Run: headless pygame with SDL's dummy video driver; simulated clock (each Clock.tick advances the game by its frame time, no real sleeping); random seed 0; keys injected as events and as key.get_pressed() state; no mouse input; restart key C tapped at the start of phases 3 and 4.
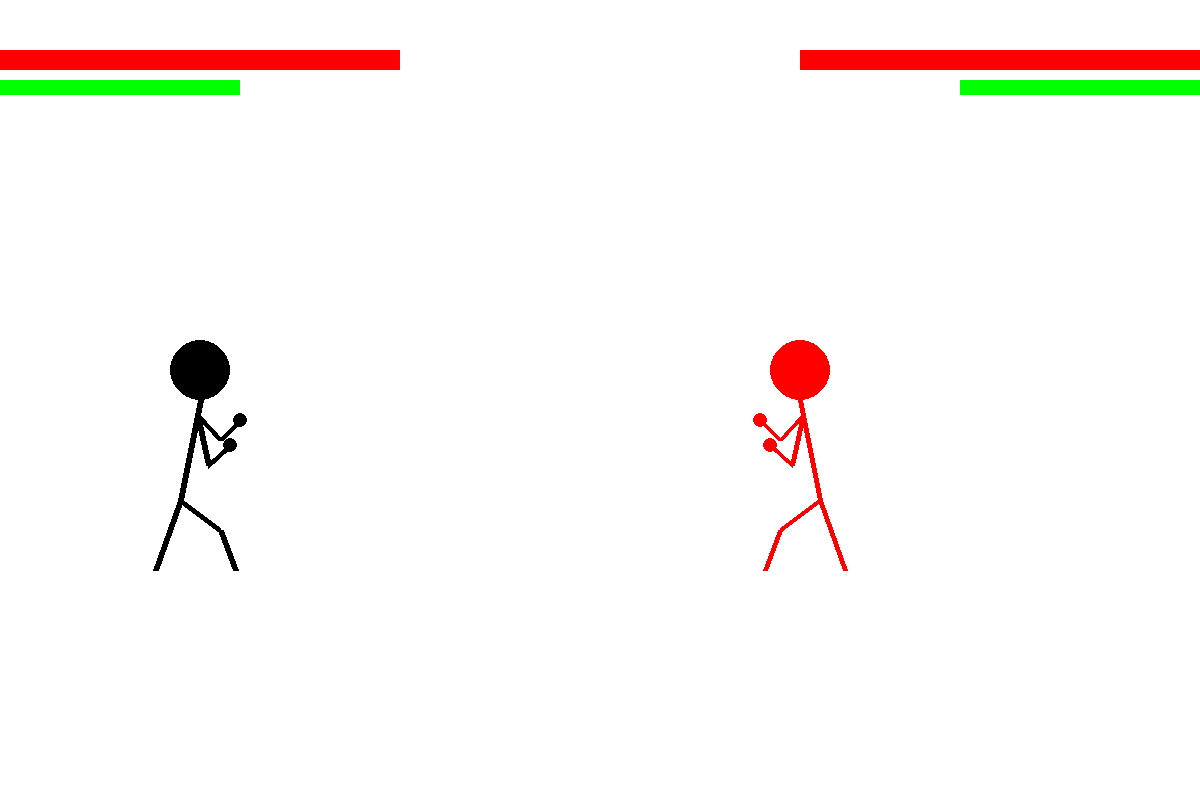
Frame 1 of 4 · flips 1–60 · no input
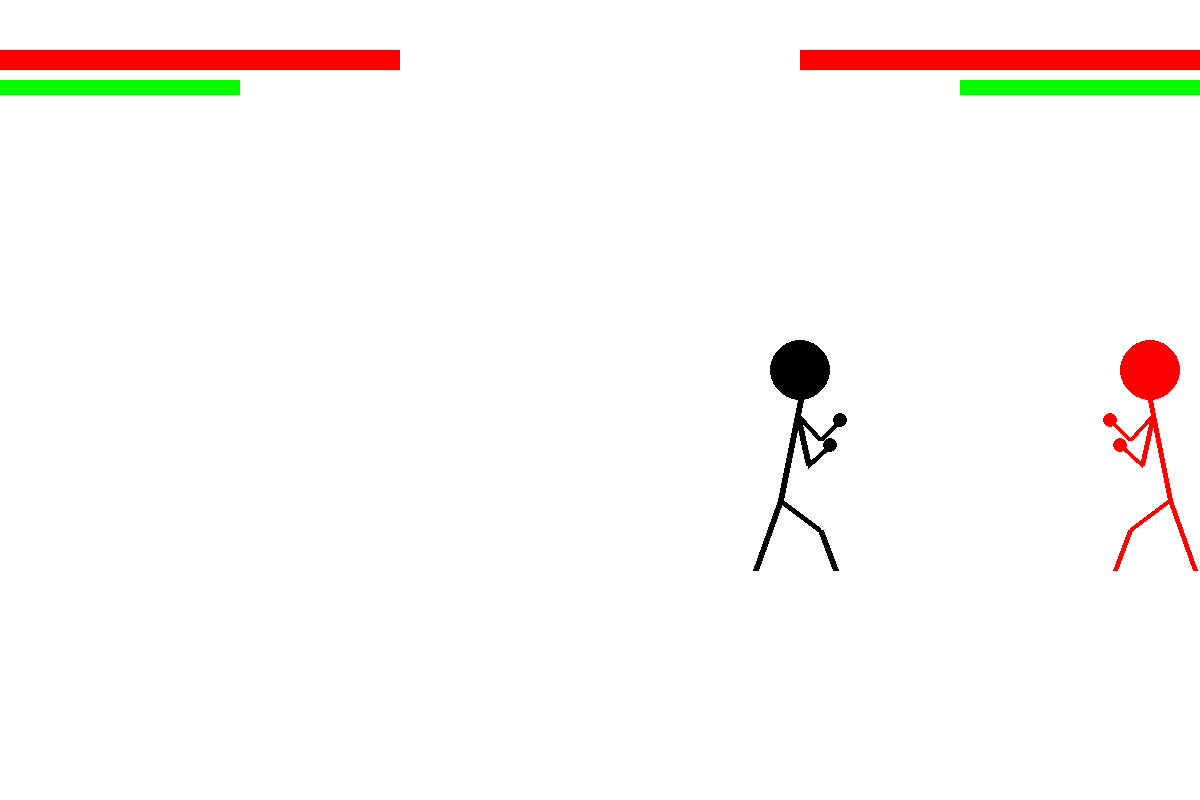
Frame 2 of 4 · flips 61–180 · tapped SPACE, RETURN · held RIGHT (→), D
Frame 3 of 4 · flips 181–300 · tapped C · held DOWN (↓), S · screen unchanged from frame 2, image omitted
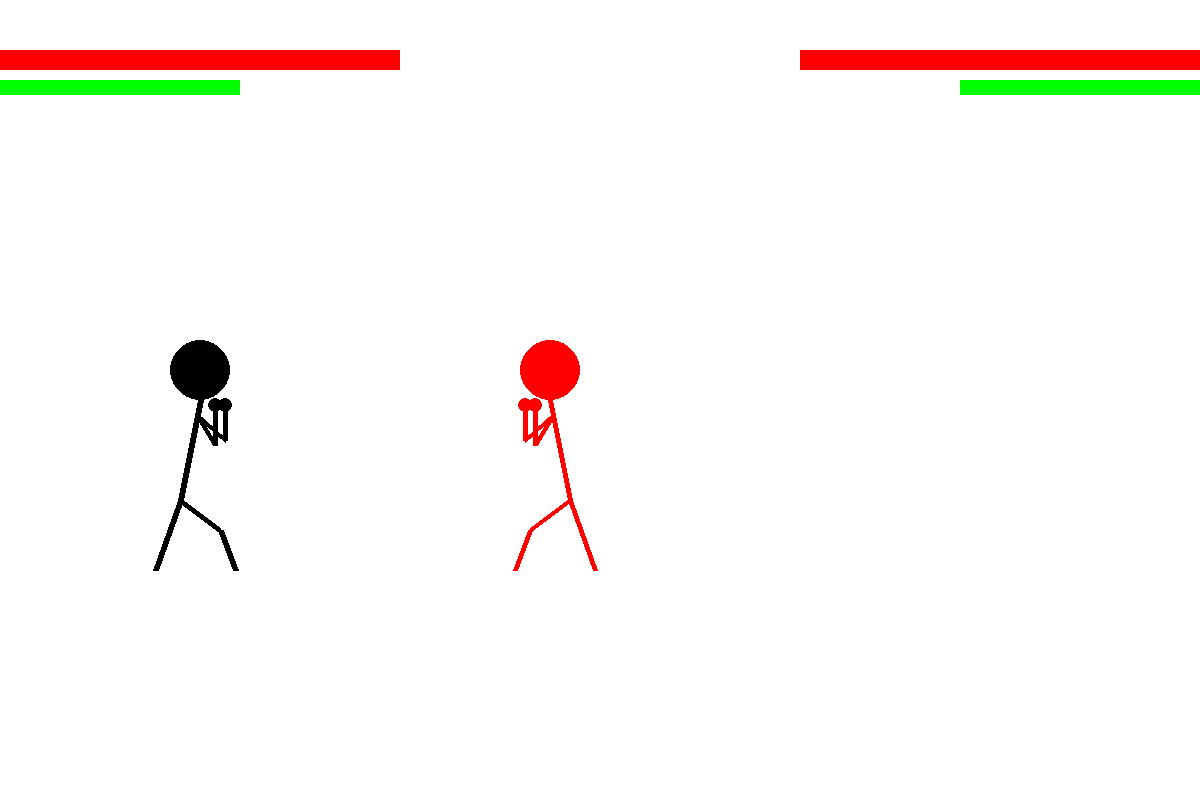
Frame 4 of 4 · flips 301–420 · tapped C · held LEFT (←), A, UP (↑), W

The pygame program that drew these frames:

import pygame
import sys

# Constants for the window dimensions
WIDTH = 1200
HEIGHT = 800


# Colors
WHITE = (255, 255, 255)
BLACK = (0, 0, 0)
RED = (255, 0, 0)
GREY = (155, 155, 155)
GREEN = (0, 255, 0)
BLUE = (0, 0, 255)
CYAN = (0, 200, 255)


def initialize():
    # Initialize Pygame
    pygame.init() 

    # Create the game window
    screen = pygame.display.set_mode((WIDTH, HEIGHT))
    pygame.display.set_caption("Stick Figure")

    # Define the initial character position
    character_x = 800
    character_y = 400
    
    character_x1 = 200
    character_y1 = 400
    
    
    p1Health = 100
    p2Health = 100

    p1Jab = True
    p2Jab = True
    
    p1Block = False
    p2Block = False
    
    gameOver = False

    return screen, character_x, character_y, character_x1, character_y1, p1Jab, p2Jab, p1Health, p2Health, gameOver, p1Block, p2Block


def drawCharacters(screen, character_x, character_y, character_x1, character_y1, p1Jab, p2Jab, p1Health, p2Health, frameTracker1, frameTracker2, p1Block, p2Block, p1HitStun, p2HitStun, p1BlockHealth, p2BlockHealth, p1Kick, p2Kick, p1Special, p2Special, p1Kame, p2Kame, p1KameX, p2KameX):

    # Clear the screen
    screen.fill(WHITE)
    
    font = pygame.font.Font(None, 36)

    # Draw the stick figure at the updated position
    if p1HitStun > 0:
        pygame.draw.circle(screen, GREY, (character_x1 - 3, character_y1 - 28), 30)  # Head
    else:
        pygame.draw.circle(screen, BLACK, (character_x1, character_y1 - 30), 30)  # Head
    pygame.draw.line(screen, BLACK, (character_x1, character_y1), (character_x1 - 20, character_y1 + 100), 6)  # Body
    if p1Block:
        pygame.draw.line(screen, BLACK, (character_x1 - 3, character_y1 + 15), (character_x1 + 15, character_y1 + 45), 5)  # Left arm
        pygame.draw.line(screen, BLACK, (character_x1 + 15, character_y1 + 45), (character_x1 + 15, character_y1 + 5), 5)  # Left forearm
        pygame.draw.circle(screen, BLACK, (character_x1 + 15, character_y1 + 5), 7) # Left hand
        pygame.draw.line(screen, BLACK, (character_x1 - 3, character_y1 + 15), (character_x1 + 25, character_y1 + 40), 5)  # Right arm
        pygame.draw.line(screen, BLACK, (character_x1 + 25, character_y1 + 40), (character_x1 + 25, character_y1 + 5), 5)  # Right forearm
        pygame.draw.circle(screen, BLACK, (character_x1 + 25, character_y1 + 5), 7) # Right hand
    elif p1Jab:
        pygame.draw.line(screen, BLACK, (character_x1 - 3, character_y1 + 15), (character_x1 + 8, character_y1 + 65), 6)  # Left arm
        pygame.draw.line(screen, BLACK, (character_x1 + 8, character_y1 + 65), (character_x1 + 30, character_y1 + 45), 6)  # Left forearm
        pygame.draw.circle(screen, BLACK, (character_x1 + 30, character_y1 + 45), 7) # Left hand
        pygame.draw.line(screen, BLACK, (character_x1 - 3, character_y1 + 15), (character_x1 + 20, character_y1 + 40), 6)  # Right arm
        pygame.draw.line(screen, BLACK, (character_x1 + 20, character_y1 + 40), (character_x1 + 40, character_y1 + 20), 6)  # Right forearm
        pygame.draw.circle(screen, BLACK, (character_x1 + 40, character_y1 + 20), 7) # Right hand
    else:
        if frameTracker1 == 1:
            pygame.draw.line(screen, BLACK, (character_x1 - 3, character_y1 + 15), (character_x1 + 13, character_y1 + 45), 6)  # Left arm
            pygame.draw.line(screen, BLACK, (character_x1 + 50, character_y1 + 15), (character_x1 + 35, character_y1 + 35), 6)  # Left forearm
            pygame.draw.circle(screen, BLACK, (character_x1 + 35, character_y1 + 35), 9) # Left hand
        elif frameTracker1 == 2:
            pygame.draw.line(screen, BLACK, (character_x1 + 13, character_y1 + 45), (character_x1 + 17, character_y1 + 40), 6)  # Left arm
            pygame.draw.line(screen, BLACK, (character_x1 + 35, character_y1 + 35), (character_x1 + 40, character_y1 + 25), 6)  # Left forearm
            pygame.draw.circle(screen, BLACK, (character_x1 + 40, character_y1 + 25), 9) # Left hand
        elif frameTracker1 == 3:
            pygame.draw.line(screen, BLACK, (character_x1 + 17, character_y1 + 40), (character_x1 + 25, character_y1 + 25), 6)  # Left arm
            pygame.draw.line(screen, BLACK, (character_x1 + 40, character_y1 + 25), (character_x1 + 55, character_y1 + 15), 6)  # Left forearm
            pygame.draw.circle(screen, BLACK, (character_x1 + 55, character_y1 + 15), 9) # Left hand
        else:
            pygame.draw.line(screen, BLACK, (character_x1 - 3, character_y1 + 15), (character_x1 + 50, character_y1 + 5), 6)  # Left arm
            pygame.draw.line(screen, BLACK, (character_x1 + 50, character_y1 + 5), (character_x1 + 90, character_y1 - 5), 6)  # Left forearm
            pygame.draw.circle(screen, BLACK, (character_x1 + 90, character_y1 - 5), 9) # Left hand
        pygame.draw.line(screen, BLACK, (character_x1 - 3, character_y1 + 15), (character_x1 + 20, character_y1 + 40), 6)  # Right arm
        pygame.draw.line(screen, BLACK, (character_x1 + 20, character_y1 + 40), (character_x1 + 40, character_y1 + 20), 6)  # Right forearm
        pygame.draw.circle(screen, BLACK, (character_x1 + 40, character_y1 + 20), 7) # Right hand
    pygame.draw.line(screen, BLACK, (character_x1 - 20, character_y1 + 100), (character_x1 - 45, character_y1 + 170), 6)  # Left leg
    pygame.draw.line(screen, BLACK, (character_x1 - 20, character_y1 + 100), (character_x1 + 20, character_y1 + 130), 6)  # Right leg
    if p1Kick:
            pygame.draw.line(screen, BLACK, (character_x1 + 20, character_y1 + 130), (character_x1 + 60, character_y1 + 155), 6)  # Right calf
    else:
        pygame.draw.line(screen, BLACK, (character_x1 + 20, character_y1 + 130), (character_x1 + 35, character_y1 + 170), 6)  # Right calf


    if p2HitStun > 0:
        pygame.draw.circle(screen, GREY, (character_x + 3, character_y - 28), 30)  # Head
    else:
        pygame.draw.circle(screen, RED, (character_x, character_y - 30), 30)  # Head
    pygame.draw.line(screen, RED, (character_x, character_y), (character_x + 20, character_y + 100), 5)  # Body
    if p2Block:
        pygame.draw.line(screen, RED, (character_x + 3, character_y + 15), (character_x - 15, character_y + 45), 5)  # Left arm
        pygame.draw.line(screen, RED, (character_x - 15, character_y + 45), (character_x - 15, character_y + 5), 5)  # Left forearm
        pygame.draw.circle(screen, RED, (character_x - 15, character_y + 5), 7) # Left hand
        pygame.draw.line(screen, RED, (character_x + 3, character_y + 15), (character_x - 25, character_y + 40), 5)  # Right arm
        pygame.draw.line(screen, RED, (character_x - 25, character_y + 40), (character_x - 25, character_y + 5), 5)  # Right forearm
        pygame.draw.circle(screen, RED, (character_x - 25, character_y + 5), 7) # Right hand
    elif p2Jab:
        pygame.draw.line(screen, RED, (character_x + 3, character_y + 15), (character_x - 8, character_y + 65), 5)  # Left arm
        pygame.draw.line(screen, RED, (character_x - 8, character_y + 65), (character_x - 30, character_y + 45), 5)  # Left forearm
        pygame.draw.circle(screen, RED, (character_x - 30, character_y + 45), 7) # Left hand
        pygame.draw.line(screen, RED, (character_x + 3, character_y + 15), (character_x - 20, character_y + 40), 5)  # Right arm
        pygame.draw.line(screen, RED, (character_x - 20, character_y + 40), (character_x - 40, character_y + 20), 5)  # Right forearm
        pygame.draw.circle(screen, RED, (character_x - 40, character_y + 20), 7) # Right hand
    else:
        if frameTracker2 == 1:
            pygame.draw.line(screen, RED, (character_x + 3, character_y + 15), (character_x - 13, character_y + 45), 6)  # Left arm
            pygame.draw.line(screen, RED, (character_x - 50, character_y + 15), (character_x - 35, character_y + 35), 6)  # Left forearm
            pygame.draw.circle(screen, RED, (character_x - 35, character_y + 35), 9) # Left hand
        elif frameTracker2 == 2:
            pygame.draw.line(screen, RED, (character_x + 3, character_y + 45), (character_x - 17, character_y + 40), 6)  # Left arm
            pygame.draw.line(screen, RED, (character_x - 35, character_y + 35), (character_x - 40, character_y + 25), 6)  # Left forearm
            pygame.draw.circle(screen, RED, (character_x - 40, character_y + 25), 9) # Left hand
        elif frameTracker2 == 3:
            pygame.draw.line(screen, RED, (character_x - 17, character_y + 40), (character_x - 25, character_y + 25), 6)  # Left arm
            pygame.draw.line(screen, RED, (character_x - 40, character_y + 25), (character_x - 55, character_y + 15), 6)  # Left forearm
            pygame.draw.circle(screen, RED, (character_x - 55, character_y + 15), 9) # Left hand
        else:
            pygame.draw.line(screen, RED, (character_x + 3, character_y + 15), (character_x - 50, character_y + 5), 6)  # Left arm
            pygame.draw.line(screen, RED, (character_x - 50, character_y + 5), (character_x - 90, character_y - 5), 6)  # Left forearm
            pygame.draw.circle(screen, RED, (character_x - 90, character_y - 5), 9) # Left hand
        pygame.draw.line(screen, RED, (character_x + 3, character_y + 15), (character_x - 20, character_y + 40), 5)  # Right arm
        pygame.draw.line(screen, RED, (character_x - 20, character_y + 40), (character_x - 40, character_y + 20), 5)  # Right forearm
        pygame.draw.circle(screen, RED, (character_x - 40, character_y + 20), 7) # Right hand
    pygame.draw.line(screen, RED, (character_x + 20, character_y + 100), (character_x + 45, character_y + 170), 5)  # Left leg
    pygame.draw.line(screen, RED, (character_x + 20, character_y + 100), (character_x - 20, character_y + 130), 5)  # Right leg
    if p2Kick:
        pygame.draw.line(screen, RED, (character_x - 20, character_y + 130), (character_x - 60, character_y + 155), 5)  # Right calf
    else:
        pygame.draw.line(screen, RED, (character_x - 20, character_y + 130), (character_x - 35, character_y + 170), 5)  # Right calf

    p1_health = (p1Health / 100 ) * (WIDTH // 3)
    pygame.draw.rect(screen, RED, (0, 50, p1_health, 20))
    
    p2_health = (p2Health / 100 ) * (WIDTH // 3)
    pygame.draw.rect(screen, RED, (WIDTH - p2_health, 50, p2_health, 20))
    
    p1_block = (p1BlockHealth / 100) * (WIDTH // 5)
    pygame.draw.rect(screen, GREEN, (0, 80, p1_block, 15))
    
    p2_block = (p2BlockHealth / 100) * (WIDTH // 5)
    pygame.draw.rect(screen, GREEN, (WIDTH - p2_block, 80, p2_block, 15))
    
    if p1Special > 100: p1Special = 100
    if p2Special > 100: p2Special = 100
    p1_special = (p1Special / 100) * (WIDTH // 5)
    if p1Special == 100:
        pygame.draw.rect(screen, BLUE, (0, HEIGHT - 100, p1_special, 10))
    else: 
        pygame.draw.rect(screen, BLACK, (0, HEIGHT - 100, p1_special, 10))
    p2_special = (p2Special / 100) * (WIDTH // 5)
    if p2Special == 100:
        pygame.draw.rect(screen, BLUE, (WIDTH - p2_special, HEIGHT - 100, p2_special, 10))
    else: 
        pygame.draw.rect(screen, BLACK, (WIDTH - p2_special, HEIGHT - 100, p2_special, 10))
    # Update the display
    if p1Health <= .5 and p2Health <= .5:
        screen.fill(WHITE)
        text = font.render("TIE     press (r) to restart", True, (0,0,0))  # Text, antialiasing, color
        text_rect = text.get_rect()
        text_rect.center = (WIDTH / 2, HEIGHT / 2)
        screen.blit(text, text_rect)
    elif p1Health <= .5:
        screen.fill(WHITE)
        text = font.render("PLAYER 2 WINS   press (r) to restart", True, (0,0,0))  # Text, antialiasing, color
        text_rect = text.get_rect()
        text_rect.center = (WIDTH / 2, HEIGHT / 2)
        screen.blit(text, text_rect)
    elif p2Health <= .5:
        screen.fill(WHITE)
        text = font.render("PLAYER 1 WINS   press (r) to restart", True, (0,0,0))  # Text, antialiasing, color
        text_rect = text.get_rect()
        text_rect.center = (WIDTH / 2, HEIGHT / 2)
        screen.blit(text, text_rect)
    if p1Kame:
        pygame.draw.circle(screen, CYAN, (p1KameX, character_y + 10), 19)
    if p2Kame:
        pygame.draw.circle(screen, CYAN, (p2KameX, character_y + 10), 19)
    pygame.display.flip()

def engine(screen, character_x, character_y, character_x1, character_y1, p1Jab, p2Jab, p1Health, p2Health, gameOver, p1Block, p2Block):
    clock = pygame.time.Clock()
    frame = 0
    jabTracker1 = 0
    jabTracker2 = 0
    kickTracker1 = 0
    kickTracker2 = 0
    kickDuration = 8
    jabDuration = 13
    p1JabConnect = False
    p2JabConnect = False
    p1HitStun = 0
    p2HitStun = 0
    p1BlockHealth = 100
    p2BlockHealth = 100
    p1Kick = False
    p2Kick = False
    p1KickConnect = False
    p2KickConnect = False
    p1KickHit = False
    p2KickHit = False
    p1Kame = False
    p2Kame = False
    p1KameX = 0
    p2KameX = 0
    p1Special = 0
    p2Special = 0
    runSpeed = 5
    # Game loop
    running = True
    while running:
        for event in pygame.event.get():
            if event.type == pygame.QUIT:
                running = False
        if p1Health <= .5 or p2Health <= .5:
            gameOver = True 
        frame += 1    
        
        keys = pygame.key.get_pressed()
        if keys[pygame.K_ESCAPE]: running = False
        if gameOver == False:
            if keys[pygame.K_c] and p1Jab and p1HitStun == 0 and not p1Kick:
                p1Jab = False
                    
            if keys[pygame.K_SLASH] and p2Jab and p2HitStun == 0 and not p2Kick:
                    p2Jab = False
            if keys[pygame.K_LEFT] and p2HitStun == 0: 
                if character_x > 30 and character_x > character_x1 + 80: character_x -= runSpeed
                
                
            if keys[pygame.K_RIGHT] and p2HitStun == 0: 
                if character_x < WIDTH - 50: character_x += runSpeed
                
            if keys[pygame.K_UP] and p2HitStun == 0:
                if p2Jab and not p2Kick:
                    p2Block = True
            else: p2Block = False
            if keys[pygame.K_DOWN] and p2HitStun == 0:
                if p2Jab and not p2Block:
                    p2Kick = True
            if keys[pygame.K_l] and p2Special >= 100:
                p2Kame = True
                p2KameX = character_x - 10
                p2Special = 0
            if keys[pygame.K_a] and p1HitStun == 0:
                if character_x1 > 50: character_x1 -= runSpeed
                
            if keys[pygame.K_d] and p1HitStun == 0:
                if character_x1 < WIDTH - 30 and character_x1 < character_x - 80: character_x1 += runSpeed
            
            if keys[pygame.K_w] and p1HitStun == 0:
                if p1Jab and not p1Kick:
                    p1Block = True
            else: p1Block = False
            
            if keys[pygame.K_s] and p1HitStun == 0:
                if p1Jab and not p1Block:
                    p1Kick = True
            if keys[pygame.K_q] and p1Special >= 100:
                p1Kame = True
                p1KameX = character_x1 + 10
                p1Special = 0
            if frame == kickTracker1:
                p1Kick = False
                kickTracker1 = 0
                p1KickConnect = False
            if frame == kickTracker2:
                p2Kick = False
                kickTracker2 = 0
                p2KickConnect = False  
            if frame == jabTracker1: 
                p1Jab = True
                jabTracker1 = 0
                p1JabConnect = False
            if frame == jabTracker2: 
                p2Jab = True
                jabTracker2 = 0
                p2JabConnect = False
            if not p1Jab and not p1JabConnect:
                jabTracker1 += 1
                if jabTracker1 == 4:
                    jabTracker1 = frame + jabDuration
                    p1JabConnect = True
                    if character_x1 > character_x - 120 and p2Health != 0: 
                        if not p2Block or p2BlockHealth < 20:
                            p2Health -= 5
                            p2HitStun = 1 
                            if p1Special != 100:
                                p1Special += 7
                        else: p2BlockHealth -= 20
            if not p2Jab and not p2JabConnect:
                jabTracker2 += 1
                if jabTracker2 == 4:
                    jabTracker2 = frame + jabDuration
                    p2JabConnect = True
                    if character_x < character_x1 + 120 and p1Health != 0: 
                        if not p1Block or p1BlockHealth < 20:
                            p1Health -= 5
                            p1HitStun = 1
                            if p2Special != 100:
                                p2Special += 7
                        else: p1BlockHealth -= 20
                            
            if p1Kick and not p1KickConnect:
                kickTracker1 += 1
                if kickTracker1 == 4:
                    kickTracker1 = frame + kickDuration
                    p1KickConnect = True
                    if character_x1 > character_x - 95 and p2Health != 0:
                        if p2Block or p2BlockHealth < 20:
                            p2Health -= 4
                            p2HitStun = 1
                            p1KickHit = True
                            if p1Special != 100:
                                p1Special += 7
                        else: p2BlockHealth -= 20
            if p2Kick and not p2KickConnect:
                kickTracker2 += 1
                if kickTracker2 == 4:
                    kickTracker2 = frame + kickDuration
                    p2KickConnect = True
                    if character_x < character_x1 + 95 and p1Health != 0:
                        if p1Block or p1BlockHealth < 20:
                            p1Health -= 4
                            p1HitStun = 1
                            p2KickHit = True
                            if p2Special != 100:
                                p2Special += 7
                        else: p1BlockHealth -= 20
        if gameOver == True:
            if keys[pygame.K_r]:
                main()
        if p1HitStun > 0:
            p1HitStun += 1
            if p1HitStun > 7:
                p1HitStun = 0
        if p2HitStun > 0:
            p2HitStun += 1
            if p2HitStun > 7:
                p2HitStun = 0
        if p1HitStun == 0 and not gameOver: 
            if p1Health < 100:
                p1Health += .05
            if p1BlockHealth < 100:
                p1BlockHealth += .2
        if p2HitStun == 0 and not gameOver: 
            if p2Health < 100:
                p2Health += .05
            if p2BlockHealth < 100:
                p2BlockHealth += .2
        if p1Kame: p1KameX += 6
        if p2Kame: p2KameX -= 6
        if p1KameX >= character_x - 10 and p1Kame:
            p1Kame = False
            p2Health -= 30
        if p2KameX <= character_x1 + 10 and p2Kame:
            p2Kame = False
            p1Health -= 30
        drawCharacters(screen, character_x, character_y, character_x1, character_y1, p1Jab, p2Jab, p1Health, p2Health, jabTracker1, jabTracker2, p1Block, p2Block, p1HitStun, p2HitStun, p1BlockHealth, p2BlockHealth, p1Kick, p2Kick, p1Special, p2Special, p1Kame, p2Kame, p1KameX, p2KameX)
        clock.tick(30)
        p1KickHit = False
        p2KickHit = False
        
    pygame.quit()
    sys.exit()


def main():

    #initialize variables
    left = False
    right = False

    #set up the window and character placement
    screen, character_x, character_y, character_x1, character_y1, p1Jab, p2Jab, p1Health, p2Health, gameOver, p1Block, p2Block = initialize()

    #run the game
    engine(screen, character_x, character_y, character_x1, character_y1, p1Jab, p2Jab, p1Health, p2Health, gameOver, p1Block, p2Block)
 

main()
